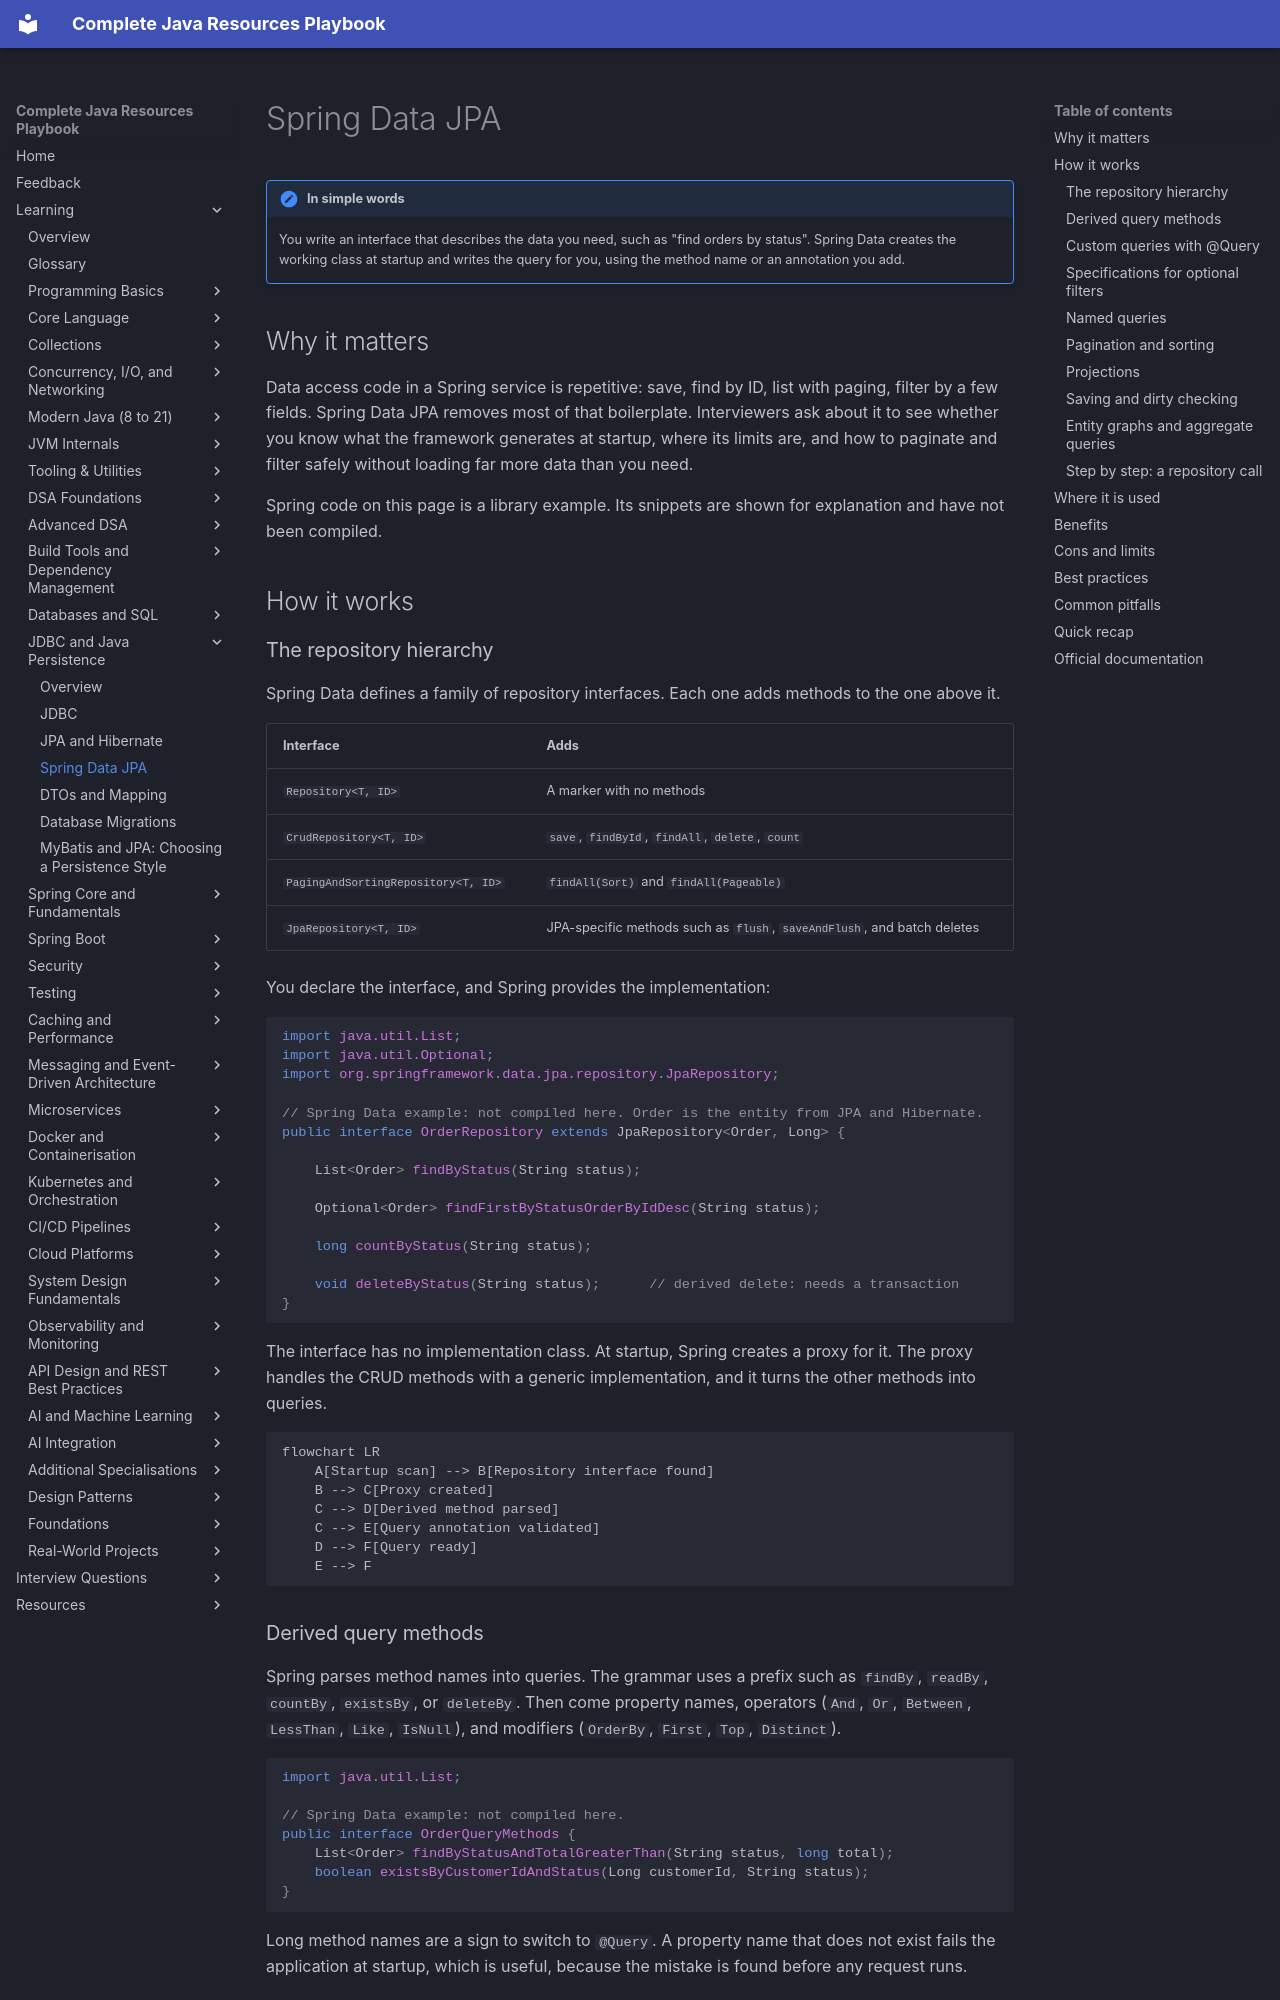

repository: AthiraMohan14/Complete-Java-Resource-PlayBook · page: learning/07-jdbc-jpa/spring-data-jpa/index.html · generator: mkdocs

# Spring Data JPA

!!! note "In simple words"
    You write an interface that describes the data you need, such as "find orders by status". Spring Data creates the working class at startup and writes the query for you, using the method name or an annotation you add.

## Why it matters

Data access code in a Spring service is repetitive: save, find by ID, list with paging, filter by a few fields. Spring Data JPA removes most of that boilerplate. Interviewers ask about it to see whether you know what the framework generates at startup, where its limits are, and how to paginate and filter safely without loading far more data than you need.

Spring code on this page is a library example. Its snippets are shown for explanation and have not been compiled.

## How it works

### The repository hierarchy

Spring Data defines a family of repository interfaces. Each one adds methods to the one above it.

| Interface | Adds |
|---|---|
| `Repository<T, ID>` | A marker with no methods |
| `CrudRepository<T, ID>` | `save`, `findById`, `findAll`, `delete`, `count` |
| `PagingAndSortingRepository<T, ID>` | `findAll(Sort)` and `findAll(Pageable)` |
| `JpaRepository<T, ID>` | JPA-specific methods such as `flush`, `saveAndFlush`, and batch deletes |

You declare the interface, and Spring provides the implementation:

```java
import java.util.List;
import java.util.Optional;
import org.springframework.data.jpa.repository.JpaRepository;

// Spring Data example: not compiled here. Order is the entity from JPA and Hibernate.
public interface OrderRepository extends JpaRepository<Order, Long> {

    List<Order> findByStatus(String status);

    Optional<Order> findFirstByStatusOrderByIdDesc(String status);

    long countByStatus(String status);

    void deleteByStatus(String status);      // derived delete: needs a transaction
}
```

The interface has no implementation class. At startup, Spring creates a proxy for it. The proxy handles the CRUD methods with a generic implementation, and it turns the other methods into queries.

```mermaid
flowchart LR
    A[Startup scan] --> B[Repository interface found]
    B --> C[Proxy created]
    C --> D[Derived method parsed]
    C --> E[Query annotation validated]
    D --> F[Query ready]
    E --> F
```

### Derived query methods

Spring parses method names into queries. The grammar uses a prefix such as `findBy`, `readBy`, `countBy`, `existsBy`, or `deleteBy`. Then come property names, operators (`And`, `Or`, `Between`, `LessThan`, `Like`, `IsNull`), and modifiers (`OrderBy`, `First`, `Top`, `Distinct`).

```java
import java.util.List;

// Spring Data example: not compiled here.
public interface OrderQueryMethods {
    List<Order> findByStatusAndTotalGreaterThan(String status, long total);
    boolean existsByCustomerIdAndStatus(Long customerId, String status);
}
```

Long method names are a sign to switch to `@Query`. A property name that does not exist fails the application at startup, which is useful, because the mistake is found before any request runs.
